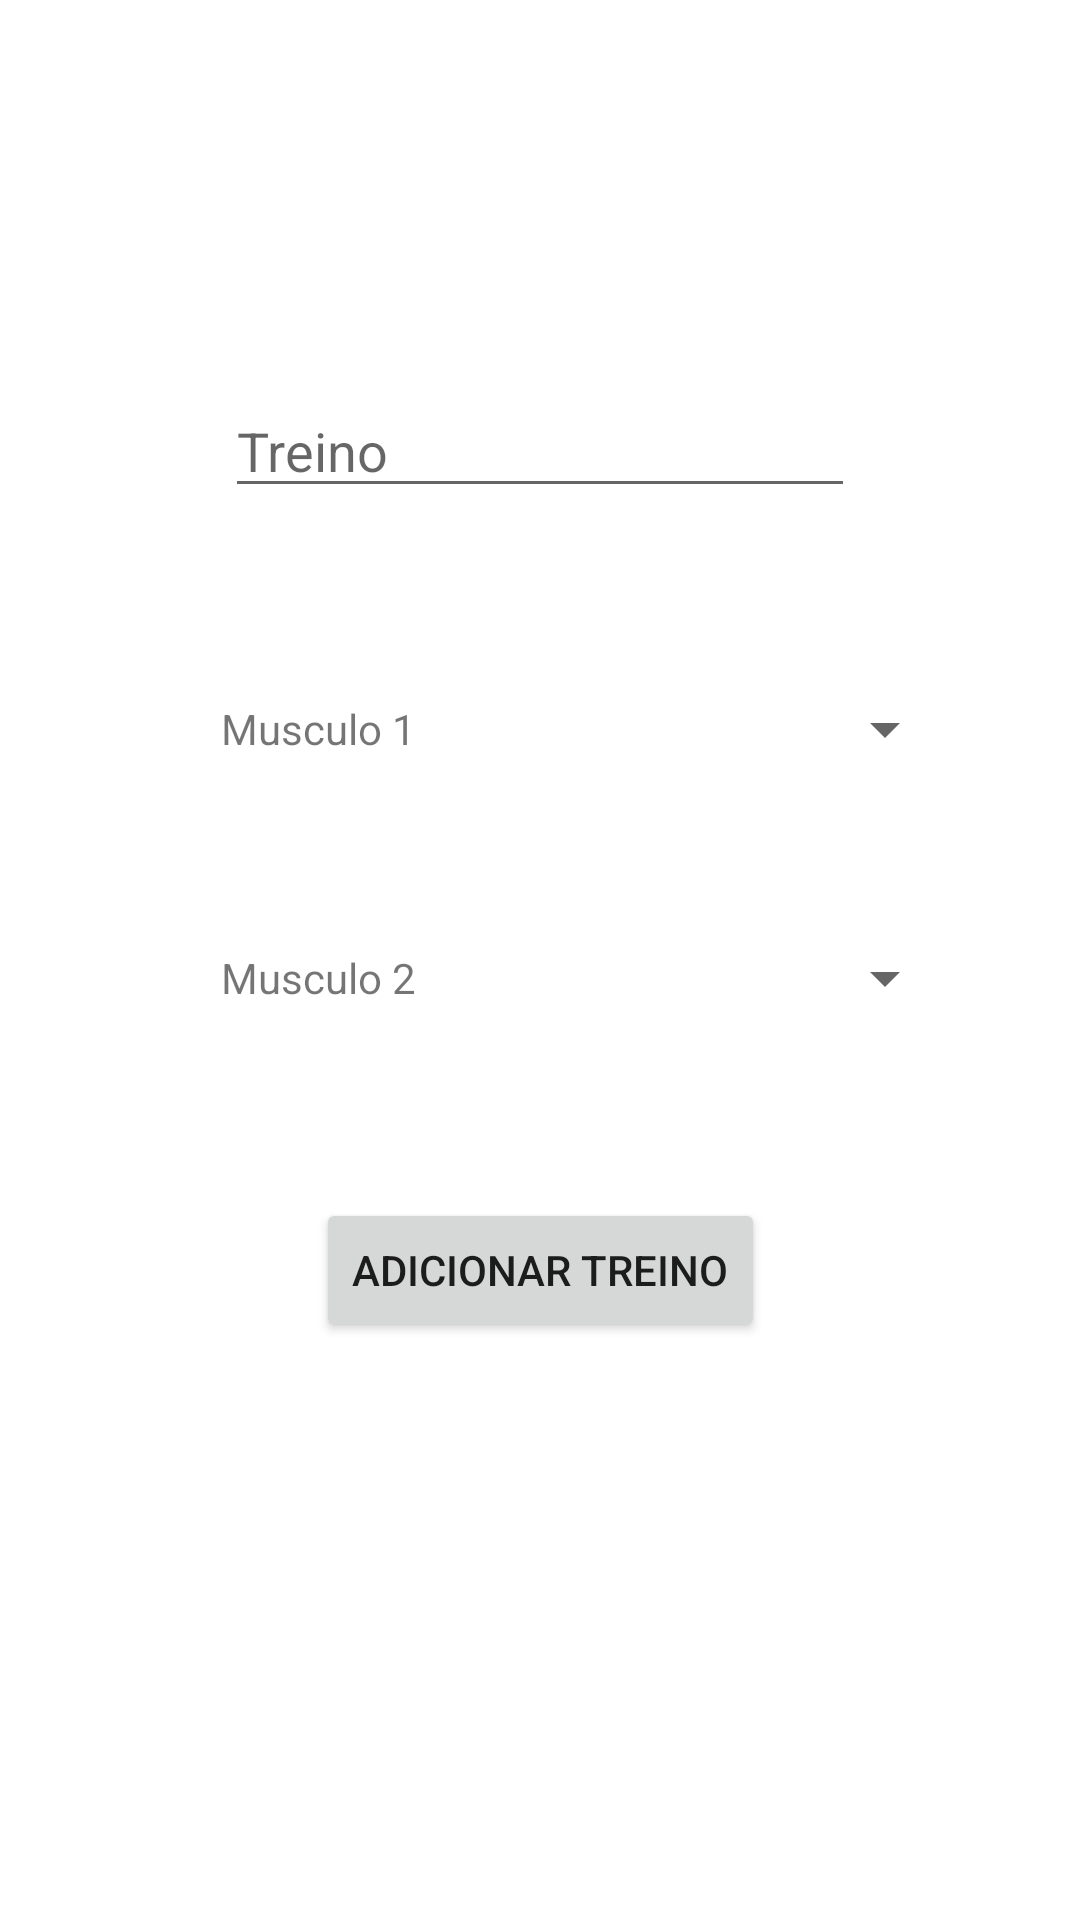

Produce the Android XML layout that renders to this screen, including the resource entries it uses.
<!-- AndroidManifest.xml: application theme Theme.XTrainer -->
<!-- res/layout/activity_main_add_treino.xml -->
<?xml version="1.0" encoding="utf-8"?>
<androidx.constraintlayout.widget.ConstraintLayout xmlns:android="http://schemas.android.com/apk/res/android"
    xmlns:app="http://schemas.android.com/apk/res-auto"
    xmlns:tools="http://schemas.android.com/tools"
    android:layout_width="match_parent"
    android:layout_height="match_parent"
    tools:context=".MainAddTreinoActivity">

    <EditText
        android:id="@+id/edtNomeTreino"
        android:layout_width="wrap_content"
        android:layout_height="wrap_content"
        android:layout_marginTop="128dp"
        android:ems="10"
        android:hint="Treino"
        android:inputType="textPersonName"
        app:layout_constraintEnd_toEndOf="parent"
        app:layout_constraintStart_toStartOf="parent"
        app:layout_constraintTop_toTopOf="parent" />

    <Spinner
        android:id="@+id/spnMusculo1"
        android:layout_width="196dp"
        android:layout_height="48dp"
        app:layout_constraintBottom_toBottomOf="@+id/tvMusculo1"
        app:layout_constraintEnd_toEndOf="parent"
        app:layout_constraintHorizontal_bias="0.75"
        app:layout_constraintStart_toStartOf="parent"
        app:layout_constraintTop_toTopOf="@+id/tvMusculo1" />

    <Spinner
        android:id="@+id/spnMusculo2"
        android:layout_width="196dp"
        android:layout_height="48dp"
        app:layout_constraintBottom_toBottomOf="@+id/tvMusculo2"
        app:layout_constraintEnd_toEndOf="parent"
        app:layout_constraintHorizontal_bias="0.75"
        app:layout_constraintStart_toStartOf="parent"
        app:layout_constraintTop_toTopOf="@+id/tvMusculo2" />

    <TextView
        android:id="@+id/tvMusculo1"
        android:layout_width="wrap_content"
        android:layout_height="wrap_content"
        android:layout_marginTop="64dp"
        android:text="Musculo 1"
        app:layout_constraintEnd_toEndOf="parent"
        app:layout_constraintHorizontal_bias="0.25"
        app:layout_constraintStart_toStartOf="parent"
        app:layout_constraintTop_toBottomOf="@+id/edtNomeTreino" />

    <TextView
        android:id="@+id/tvMusculo2"
        android:layout_width="wrap_content"
        android:layout_height="wrap_content"
        android:layout_marginTop="64dp"
        android:text="Musculo 2"
        app:layout_constraintEnd_toEndOf="parent"
        app:layout_constraintHorizontal_bias="0.25"
        app:layout_constraintStart_toStartOf="parent"
        app:layout_constraintTop_toBottomOf="@+id/tvMusculo1" />

    <Button
        android:id="@+id/btnAddTreino"
        android:layout_width="wrap_content"
        android:layout_height="wrap_content"
        android:layout_marginTop="64dp"
        android:text="Adicionar Treino"
        app:layout_constraintEnd_toEndOf="parent"
        app:layout_constraintStart_toStartOf="parent"
        app:layout_constraintTop_toBottomOf="@+id/tvMusculo2" />
</androidx.constraintlayout.widget.ConstraintLayout>
<!-- resources referenced by this layout -->
<resources>
  <style name="Theme.XTrainer" parent="Theme.MaterialComponents.DayNight.DarkActionBar">
          
          <item name="colorPrimary">@color/purple_500</item>
          <item name="colorPrimaryVariant">@color/purple_700</item>
          <item name="colorOnPrimary">@color/white</item>
          
          <item name="colorSecondary">@color/teal_200</item>
          <item name="colorSecondaryVariant">@color/teal_700</item>
          <item name="colorOnSecondary">@color/black</item>
          
          <item name="android:statusBarColor" tools:targetApi="l">?attr/colorPrimaryVariant</item>
          
      </style>
  <!-- not gathered from this repository: default colours our renderer supplied (Android Studio template values) -->
  <color name="purple_500">#FF6200EE</color>
  <color name="purple_700">#FF3700B3</color>
  <color name="teal_200">#FF03DAC5</color>
  <color name="teal_700">#FF018786</color>
  <color name="black">#FF000000</color>
  <color name="white">#FFFFFFFF</color>
</resources>
